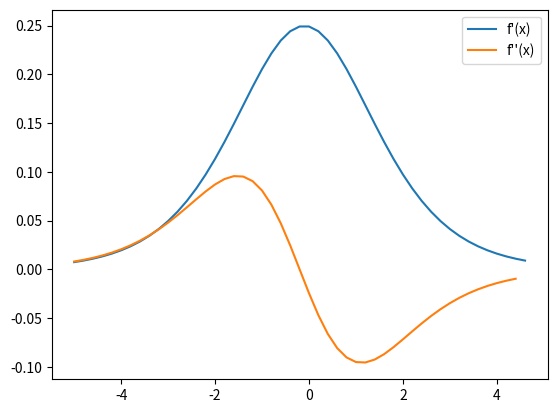

Python code for this plot:
import numpy as np
import matplotlib.pyplot as plt


def sigmoid(x):
    return 1 / (1 + np.exp(-x))


def derive(my_list, d_x=0.2):
    d_y = []
    
    for i in range(len(my_list) - 1):
        d_y.append((my_list[i + 1] - my_list[i]) / d_x)
    
    return d_y


def gen_x_vals(my_list):
    X = [-5 + 0.2 * x for x in range(len(my_list))]
    return X


def draw_plot(x_cord_1, y_cord_1, x_cord_2, y_cord_2):
    plt.plot(x_cord_1, y_cord_1)
    plt.plot(x_cord_2, y_cord_2)
    plt.legend(['f\'(x)', 'f\'\'(x)'])
    plt.show()


if __name__ == '__main__':
    X = np.arange(-5, 5, 0.2)
    y = [sigmoid(x) for x in X]
    y_1 = derive(y)
    y_2 = derive(y_1)
    x_1 = gen_x_vals(y_1)
    x_2 = gen_x_vals(y_2)
    draw_plot(x_1, y_1, x_2, y_2)

